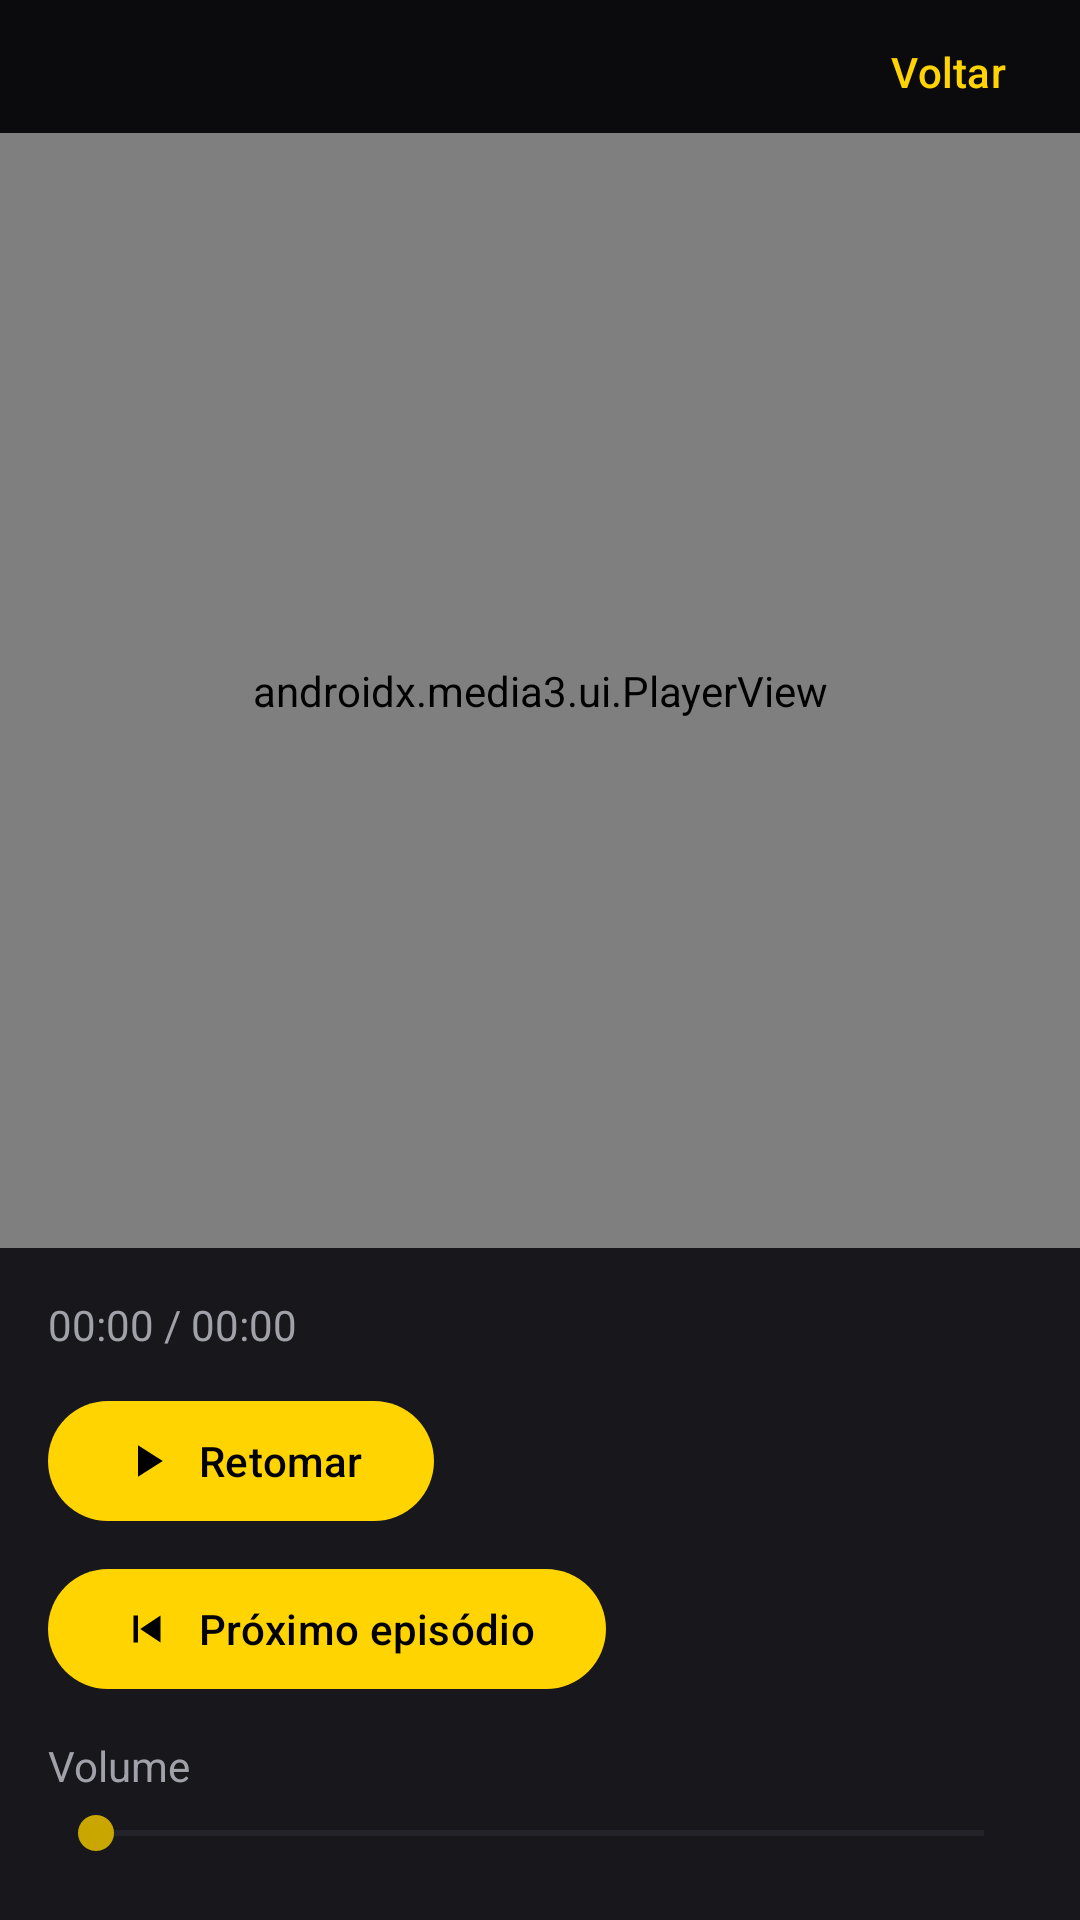

Layout XML and referenced resources for this Android screen:
<!-- AndroidManifest.xml: application theme Theme.PdrXFlix -->
<!-- res/layout/fragment_player.xml -->
<?xml version="1.0" encoding="utf-8"?>
<androidx.constraintlayout.widget.ConstraintLayout xmlns:android="http://schemas.android.com/apk/res/android"
    xmlns:app="http://schemas.android.com/apk/res-auto"
    android:layout_width="match_parent"
    android:layout_height="match_parent"
    android:background="@color/bg_primary">

    <TextView
        android:id="@+id/title"
        android:layout_width="0dp"
        android:layout_height="wrap_content"
        android:textColor="@color/text_primary"
        android:textStyle="bold"
        android:textSize="18sp"
        android:paddingStart="16dp"
        android:paddingEnd="16dp"
        android:paddingTop="12dp"
        app:layout_constraintTop_toTopOf="parent"
        app:layout_constraintStart_toStartOf="parent"
        app:layout_constraintEnd_toStartOf="@+id/btnBack" />

    <com.google.android.material.button.MaterialButton
        android:id="@+id/btnBack"
        style="@style/Widget.Material3.Button.TextButton"
        android:layout_width="wrap_content"
        android:layout_height="wrap_content"
        android:text="@string/back"
        app:layout_constraintTop_toTopOf="parent"
        app:layout_constraintEnd_toEndOf="parent" />

    <androidx.media3.ui.PlayerView
        android:id="@+id/playerView"
        android:layout_width="0dp"
        android:layout_height="0dp"
        android:layout_marginTop="8dp"
        app:use_controller="true"
        app:show_buffering="when_playing"
        app:show_timeout="3000" 
        app:layout_constraintTop_toBottomOf="@id/title"
        app:layout_constraintBottom_toTopOf="@id/controlPanel"
        app:layout_constraintStart_toStartOf="parent"
        app:layout_constraintEnd_toEndOf="parent" />

    <LinearLayout
        android:id="@+id/controlPanel"
        android:layout_width="0dp"
        android:layout_height="wrap_content"
        android:orientation="vertical"
        android:padding="16dp"
        android:background="@color/bg_secondary"
        app:layout_constraintBottom_toBottomOf="parent"
        app:layout_constraintStart_toStartOf="parent"
        app:layout_constraintEnd_toEndOf="parent">

        <TextView
            android:id="@+id/timeLabel"
            android:layout_width="wrap_content"
            android:layout_height="wrap_content"
            android:textColor="@color/text_secondary"
            android:text="00:00 / 00:00" />

        <TextView
            android:id="@+id/errorText"
            android:layout_width="match_parent"
            android:layout_height="wrap_content"
            android:textColor="@color/error_red"
            android:visibility="gone"
            android:layout_marginTop="8dp" />

        <com.google.android.material.button.MaterialButton
            android:id="@+id/btnResume"
            android:layout_width="wrap_content"
            android:layout_height="wrap_content"
            android:text="@string/resume"
            android:layout_marginTop="12dp"
            app:icon="@drawable/ic_play" />

        <com.google.android.material.button.MaterialButton
            android:id="@+id/btnNext"
            android:layout_width="wrap_content"
            android:layout_height="wrap_content"
            android:text="@string/next_episode"
            android:layout_marginTop="8dp"
            app:icon="@drawable/ic_next" />

        <TextView
            android:layout_width="wrap_content"
            android:layout_height="wrap_content"
            android:text="@string/volume"
            android:textColor="@color/text_secondary"
            android:layout_marginTop="12dp" />

        <SeekBar
            android:id="@+id/volumeSeek"
            android:layout_width="match_parent"
            android:layout_height="wrap_content"
            android:paddingTop="4dp"
            android:paddingBottom="4dp" />
    </LinearLayout>

</androidx.constraintlayout.widget.ConstraintLayout>
<!-- resources referenced by this layout -->
<resources>
  <color name="bg_primary">#0B0B0E</color>
  <color name="bg_secondary">#17171C</color>
  <color name="error_red">#FF6B6B</color>
  <color name="text_primary">#F5F5F7</color>
  <color name="text_secondary">#A1A1AA</color>
  <!-- drawable ic_next (drawable) -->
  <vector xmlns:android="http://schemas.android.com/apk/res/android"
      android:width="24dp"
      android:height="24dp"
      android:viewportWidth="24"
      android:viewportHeight="24">
      <path android:fillColor="@color/yellow_primary" android:pathData="M6,6h2v12H6zM9,12l9,-6v12z"/>
  </vector>
  <!-- drawable ic_play (drawable) -->
  <vector xmlns:android="http://schemas.android.com/apk/res/android"
      android:width="24dp"
      android:height="24dp"
      android:viewportWidth="24"
      android:viewportHeight="24">
      <path android:fillColor="@color/yellow_primary" android:pathData="M8,5v14l11,-7z"/>
  </vector>
  <string name="back">Voltar</string>
  <string name="next_episode">Próximo episódio</string>
  <string name="resume">Retomar</string>
  <string name="volume">Volume</string>
  <style name="Theme.PdrXFlix" parent="Theme.Material3.DayNight.NoActionBar">
          <item name="colorPrimary">@color/yellow_primary</item>
          <item name="colorOnPrimary">#000000</item>
          <item name="colorSecondary">@color/yellow_dark</item>
          <item name="colorOnSecondary">#000000</item>
          <item name="android:statusBarColor">@color/bg_primary</item>
          <item name="android:navigationBarColor">@color/bg_primary</item>
          <item name="android:windowBackground">@color/bg_primary</item>
          <item name="materialButtonStyle">@style/Widget.Material3.Button</item>
      </style>
  <color name="yellow_primary">#FFD400</color>
  <color name="yellow_dark">#C9A700</color>
</resources>
